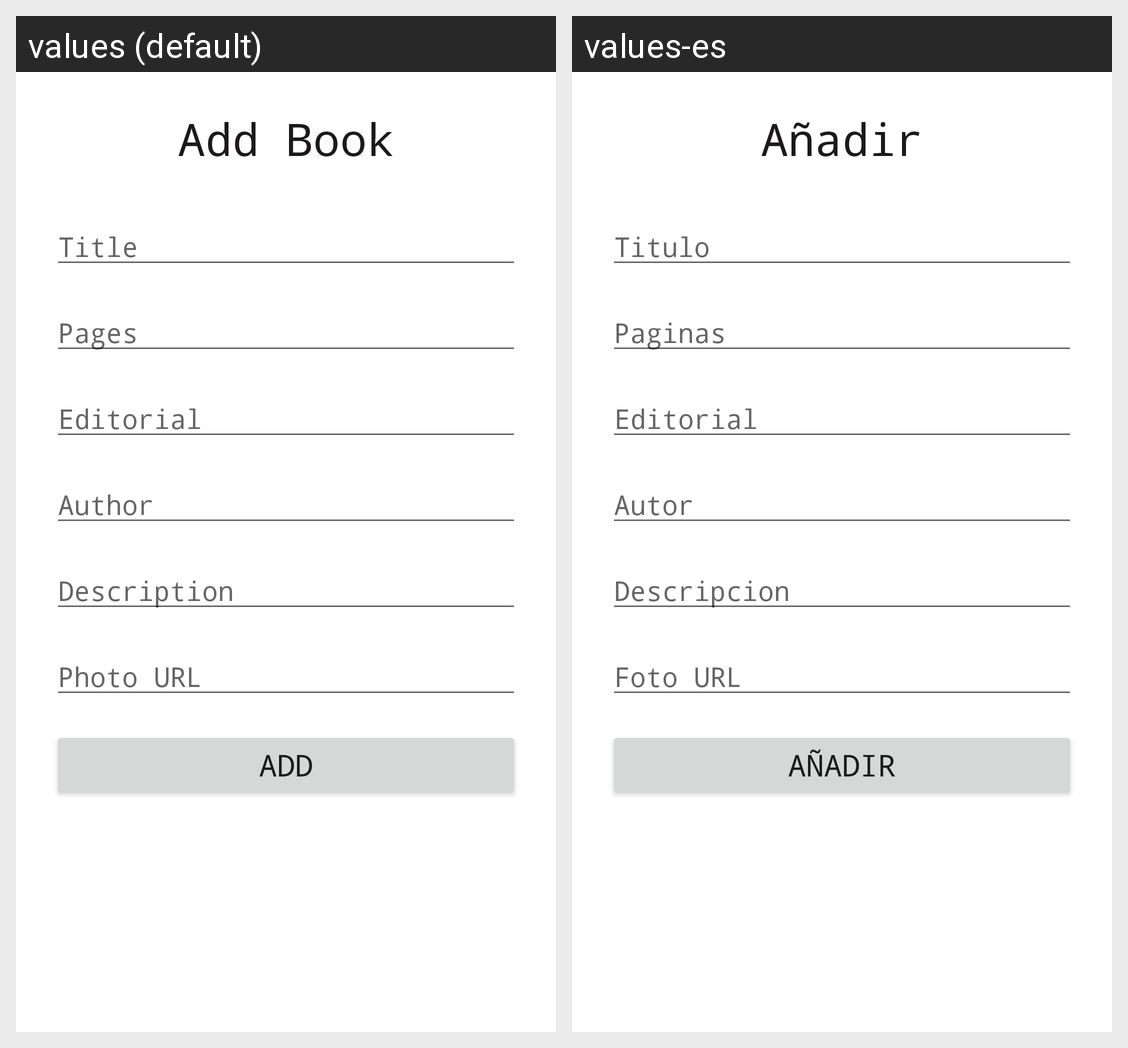

The Android screen above is rendered under two locales of the same app. Produce the string resources it draws, with the default and per-locale values.
Android screen res/layout/fragment_add.xml rendered under 2 locales, left to right: values (default), values-es. Device: Nexus 5 (rendered at 1080×1920; each locale shown at half size, 540×960, under a caption strip naming it); theme MaterialTheme.
Strings drawn on this screen, with the default value and each locale's value (text and hints the layout hard-codes, and strings that could not be matched under every locale, appear in the picture but are not listed):

add
  values: Add Book
  values-es: Añadir Libro

title
  values: Title
  values-es: Titulo

pages
  values: Pages
  values-es: Paginas

editorial
  values: Editorial
  values-es: Editorial

author
  values: Author
  values-es: Autor

description
  values: Description
  values-es: Descripcion

photoUrl
  values: Photo URL
  values-es: Foto URL

buttonAdd
  values: Add
  values-es: Añadir
